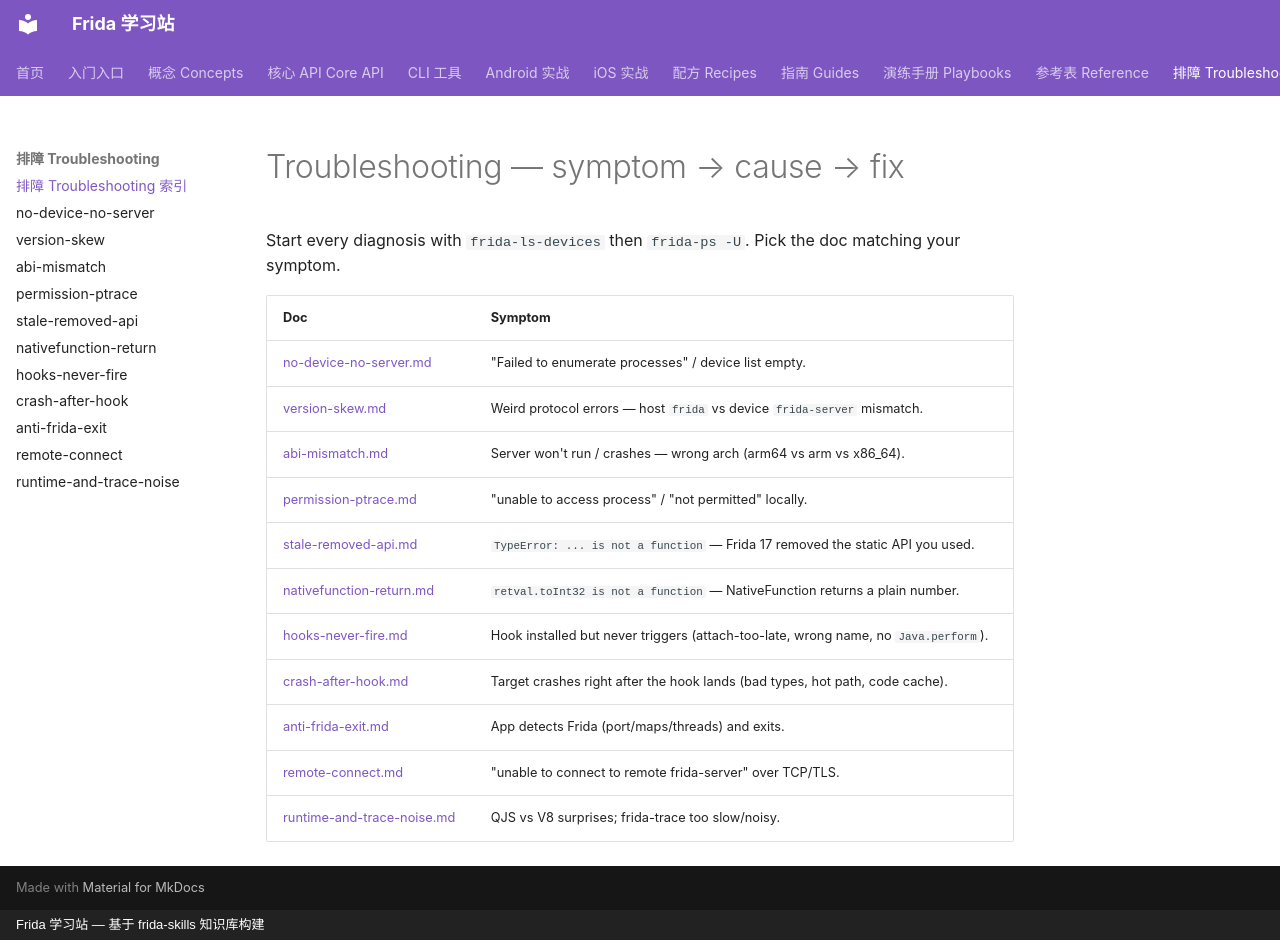

repository: android-security-engineer/frida-skills · page: references/troubleshooting/index.html · generator: mkdocs · copyright: Frida 学习站 — 基于 frida-skills 知识库构建

---
name: troubleshooting-index
description: Index of Frida troubleshooting docs — no device/server, version skew, permission/ptrace errors, hooks not firing, crashes after hook, anti-Frida, stale removed APIs, runtime issues.
---

# Troubleshooting — symptom → cause → fix

Start every diagnosis with `frida-ls-devices` then `frida-ps -U`. Pick the doc
matching your symptom.

| Doc | Symptom |
| --- | --- |
| [no-device-no-server.md](no-device-no-server.md) | "Failed to enumerate processes" / device list empty. |
| [version-skew.md](version-skew.md) | Weird protocol errors — host `frida` vs device `frida-server` mismatch. |
| [abi-mismatch.md](abi-mismatch.md) | Server won't run / crashes — wrong arch (arm64 vs arm vs x86_64). |
| [permission-ptrace.md](permission-ptrace.md) | "unable to access process" / "not permitted" locally. |
| [stale-removed-api.md](stale-removed-api.md) | `TypeError: ... is not a function` — Frida 17 removed the static API you used. |
| [nativefunction-return.md](nativefunction-return.md) | `retval.toInt32 is not a function` — NativeFunction returns a plain number. |
| [hooks-never-fire.md](hooks-never-fire.md) | Hook installed but never triggers (attach-too-late, wrong name, no `Java.perform`). |
| [crash-after-hook.md](crash-after-hook.md) | Target crashes right after the hook lands (bad types, hot path, code cache). |
| [anti-frida-exit.md](anti-frida-exit.md) | App detects Frida (port/maps/threads) and exits. |
| [remote-connect.md](remote-connect.md) | "unable to connect to remote frida-server" over TCP/TLS. |
| [runtime-and-trace-noise.md](runtime-and-trace-noise.md) | QJS vs V8 surprises; frida-trace too slow/noisy. |
